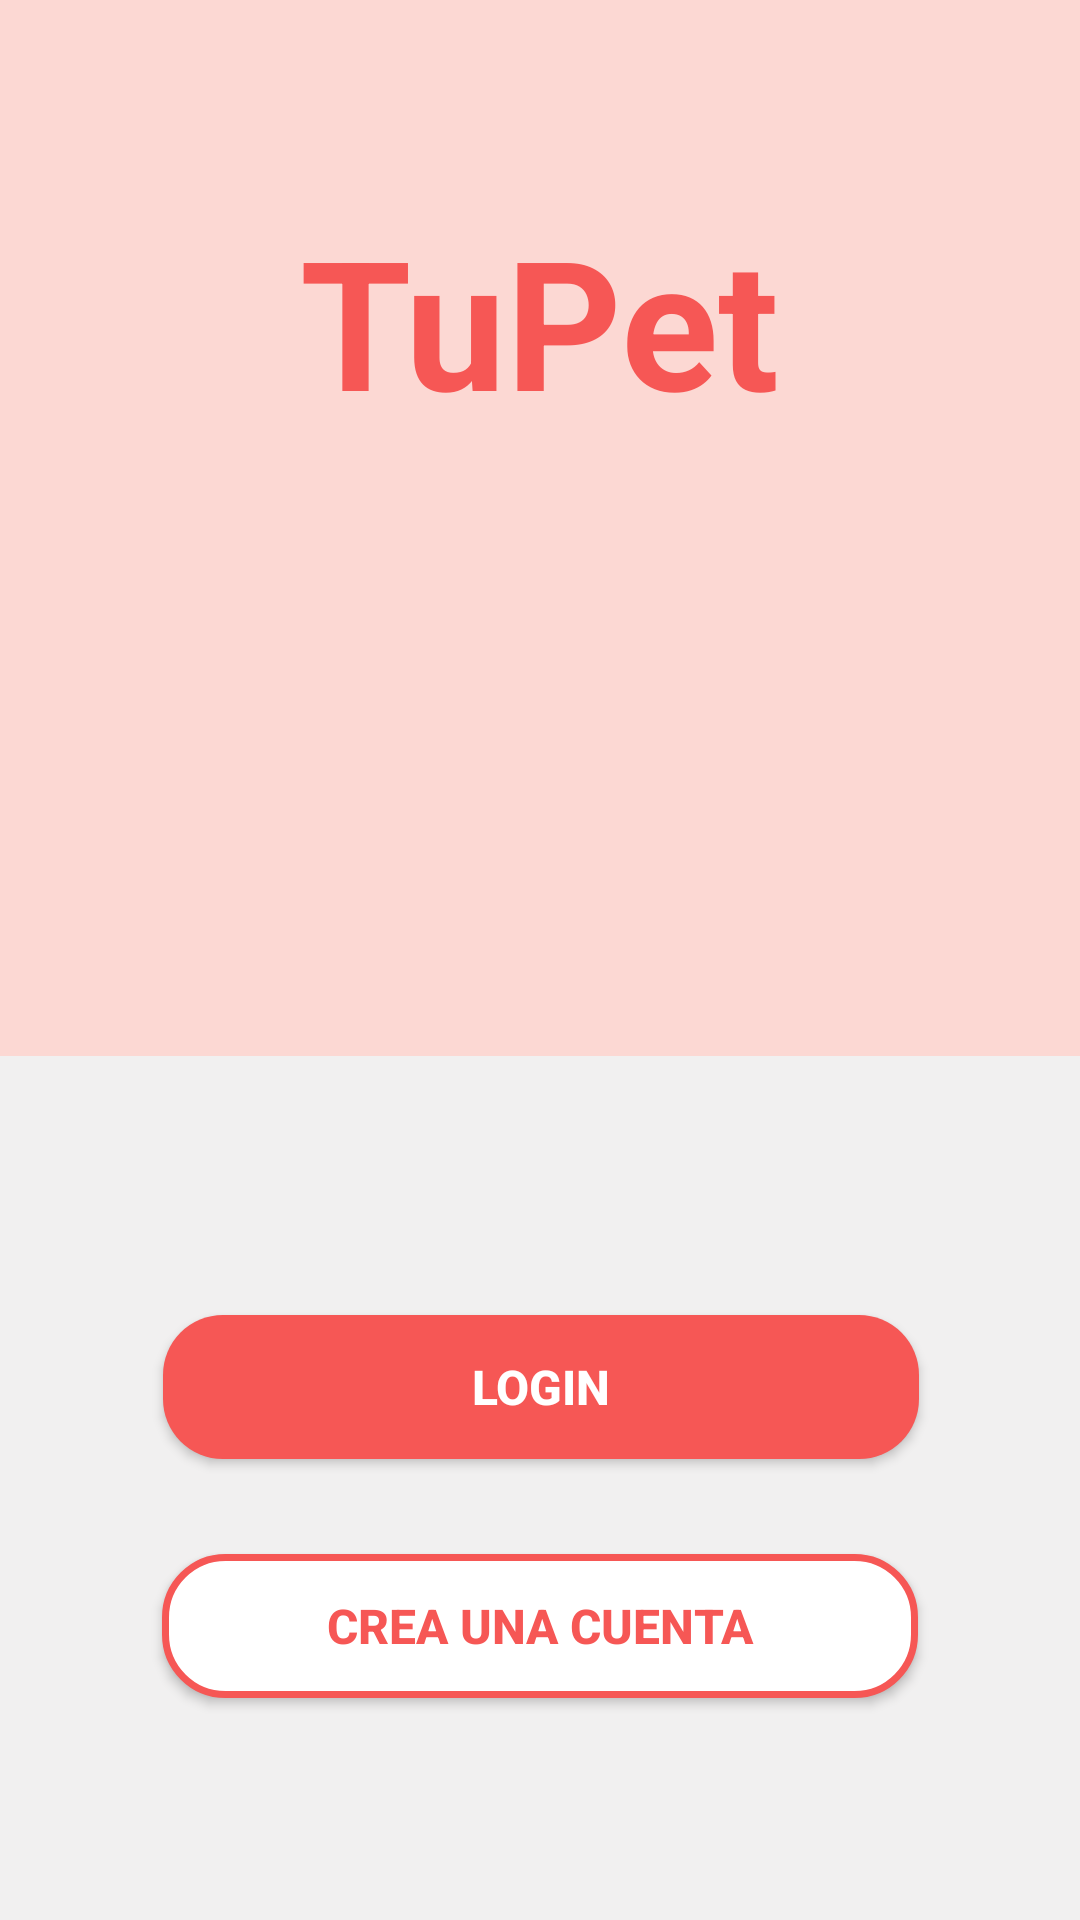

Android layout source for this screen:
<!-- AndroidManifest.xml: application theme Theme.TuPet -->
<!-- res/layout/activity_launcher.xml -->
<?xml version="1.0" encoding="utf-8"?>
<androidx.constraintlayout.widget.ConstraintLayout xmlns:android="http://schemas.android.com/apk/res/android"
    xmlns:app="http://schemas.android.com/apk/res-auto"
    xmlns:tools="http://schemas.android.com/tools"
    android:layout_width="match_parent"
    android:layout_height="match_parent"
    tools:context=".LauncherActivity">


    <ImageView
        android:id="@+id/imageView"
        android:layout_width="match_parent"
        android:layout_height="0dp"
        android:scaleType="centerCrop"
        android:background="@drawable/pinkybackground"
        app:layout_constraintBottom_toBottomOf="parent"
        app:layout_constraintEnd_toEndOf="parent"
        app:layout_constraintHeight_percent=".55"
        app:layout_constraintHorizontal_bias="0.0"
        app:layout_constraintStart_toStartOf="parent"
        app:layout_constraintTop_toTopOf="parent"
        app:layout_constraintVertical_bias="0.0" />


    <TextView
        android:id="@+id/textTittle"
        android:layout_width="wrap_content"
        android:layout_height="wrap_content"
        android:text="@string/tupet"
        android:textColor="@color/pink_dark"
        android:textSize="60sp"
        android:textStyle="bold"
        app:layout_constraintBottom_toBottomOf="parent"
        app:layout_constraintEnd_toEndOf="parent"
        app:layout_constraintStart_toStartOf="parent"
        app:layout_constraintTop_toTopOf="parent"
        app:layout_constraintVertical_bias="0.119" />

    <androidx.constraintlayout.widget.ConstraintLayout
        android:id="@+id/constraintLayout"
        android:layout_width="match_parent"
        android:layout_height="0dp"
        android:background="@drawable/graybackground"
        app:layout_constraintBottom_toBottomOf="parent"
        app:layout_constraintEnd_toEndOf="parent"
        app:layout_constraintHeight_percent=".45"
        app:layout_constraintStart_toStartOf="parent"
        app:layout_constraintTop_toTopOf="parent"
        app:layout_constraintVertical_bias="1">

        <androidx.appcompat.widget.AppCompatButton
            android:id="@+id/loginbtn"
            android:layout_width="0dp"
            android:layout_height="wrap_content"
            android:background="@drawable/btnpinkylight"
            android:text="@string/login"
            android:textColor="@color/white"
            android:textSize="16sp"
            android:textStyle="bold"
            app:layout_constraintBottom_toBottomOf="parent"
            app:layout_constraintEnd_toEndOf="parent"
            app:layout_constraintHorizontal_bias="0.504"
            app:layout_constraintStart_toStartOf="parent"
            app:layout_constraintTop_toTopOf="parent"
            app:layout_constraintVertical_bias="0.36"
            app:layout_constraintWidth_percent=".7" />

        <androidx.appcompat.widget.AppCompatButton
            android:id="@+id/newaccountbtn"
            android:layout_width="0dp"
            android:layout_height="wrap_content"
            android:background="@drawable/btnpinkystroke"
            android:text="@string/crea_una_cuenta"
            android:textColor="@color/pink_dark"
            android:textSize="16sp"
            android:textStyle="bold"
            app:layout_constraintBottom_toBottomOf="parent"
            app:layout_constraintEnd_toEndOf="parent"
            app:layout_constraintStart_toStartOf="parent"
            app:layout_constraintTop_toBottomOf="@+id/loginbtn"
            app:layout_constraintVertical_bias=".3"
            app:layout_constraintWidth_percent=".7" />



    </androidx.constraintlayout.widget.ConstraintLayout>



    </androidx.constraintlayout.widget.ConstraintLayout>
<!-- resources referenced by this layout -->
<resources>
  <color name="pink_dark">#F65755</color>
  <color name="white">#FFFFFFFF</color>
  <!-- drawable btnpinkylight (drawable) -->
  <?xml version="1.0" encoding="utf-8"?>
  <shape xmlns:android="http://schemas.android.com/apk/res/android">
      <corners android:radius="20dp"/>
      <solid android:color="@color/pink_dark"/>
  </shape>
  <!-- drawable btnpinkystroke (drawable) -->
  <?xml version="1.0" encoding="utf-8"?>
  <shape xmlns:android="http://schemas.android.com/apk/res/android">
  
      <corners android:radius="20dp"/>
      <solid android:color="@color/white"/>
      <stroke
          android:width="7px"
          android:color="@color/pink_dark" />
  
  </shape>
  <!-- drawable graybackground (drawable) -->
  <?xml version="1.0" encoding="utf-8"?>
  <shape xmlns:android="http://schemas.android.com/apk/res/android"    android:shape="rectangle">
  
      <solid android:color="@color/gray_bckg"/>
  
  </shape>
  <!-- drawable pinkybackground (drawable) -->
  <?xml version="1.0" encoding="utf-8"?>
  <shape xmlns:android="http://schemas.android.com/apk/res/android"
      android:shape="rectangle">
  
      <solid android:color="@color/pink_light"/>
  
  </shape>
  <string name="crea_una_cuenta">Crea una cuenta</string>
  <string name="login">Login</string>
  <string name="tupet">TuPet</string>
  <style name="Theme.TuPet" parent="Theme.MaterialComponents.DayNight.DarkActionBar">
          
          <item name="colorPrimary">@color/pink_dark</item>
          <item name="colorPrimaryVariant">@color/pink_dark</item>
          <item name="colorOnPrimary">@color/white</item>
          
          <item name="colorSecondary">@color/teal_200</item>
          <item name="colorSecondaryVariant">@color/teal_700</item>
          <item name="colorOnSecondary">@color/black</item>
          
          <item name="android:statusBarColor" tools:targetApi="l">?attr/colorPrimaryVariant</item>
          
      </style>
  <color name="gray_bckg">#F1F0F0</color>
  <color name="pink_light">#FCD8D3</color>
  <color name="teal_200">#FF03DAC5</color>
  <color name="teal_700">#FF018786</color>
  <color name="black">#FF000000</color>
</resources>
